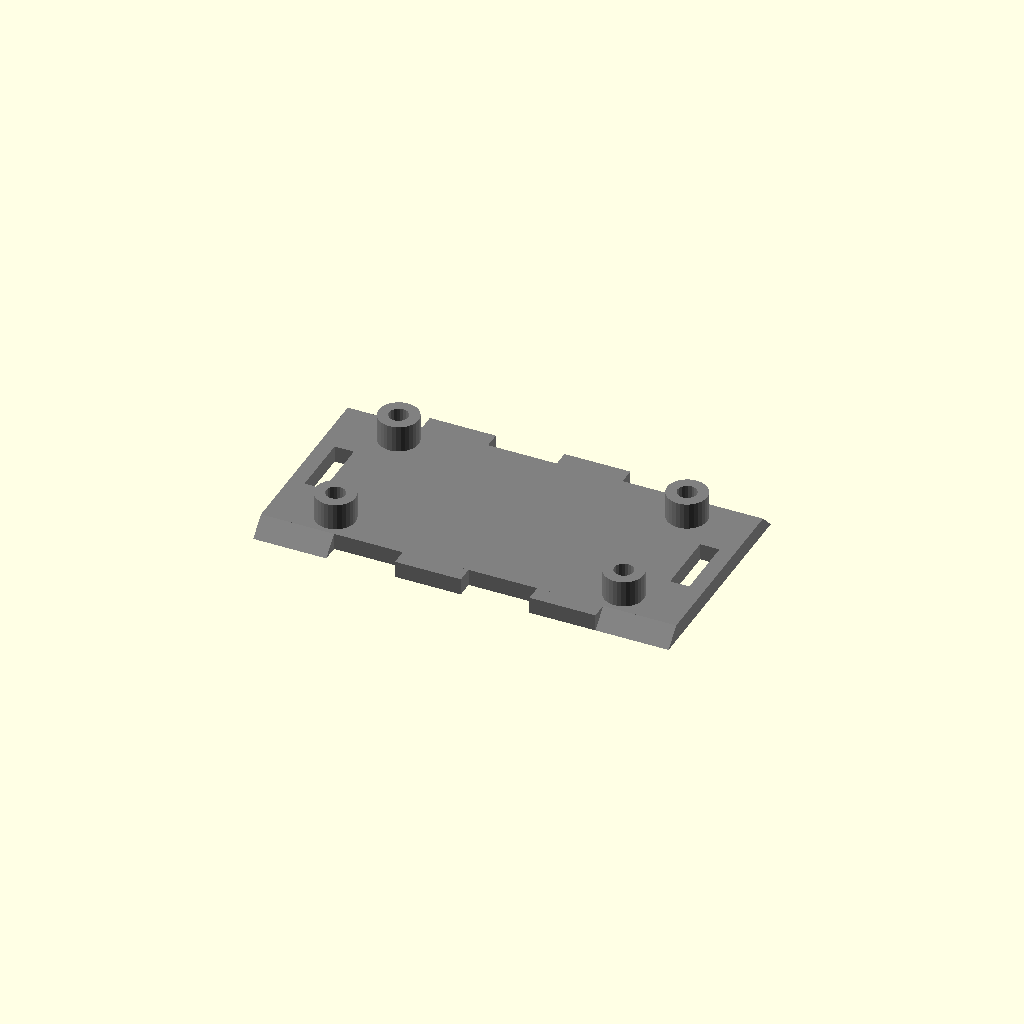
Cell 1: rendered with the file's own defaults.
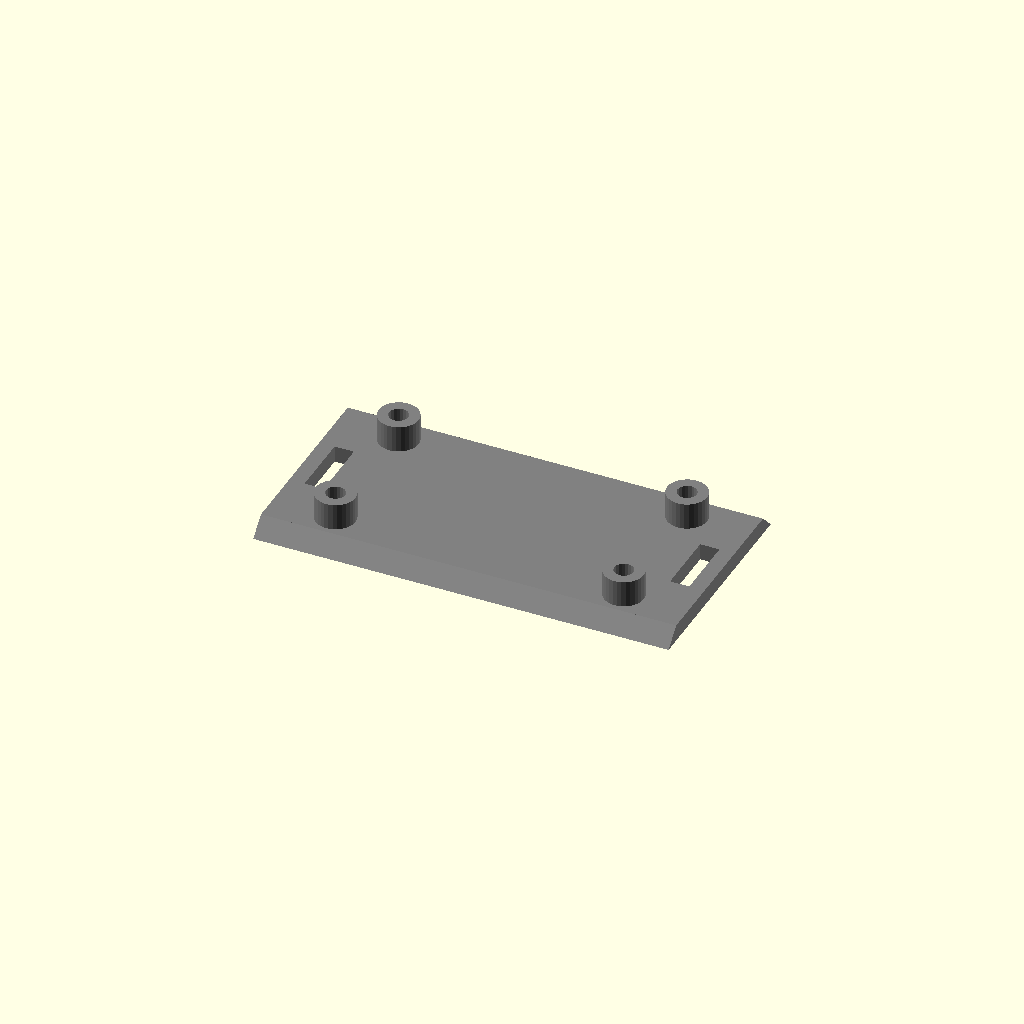
Cell 2: the same model with Lock_Length = 50.
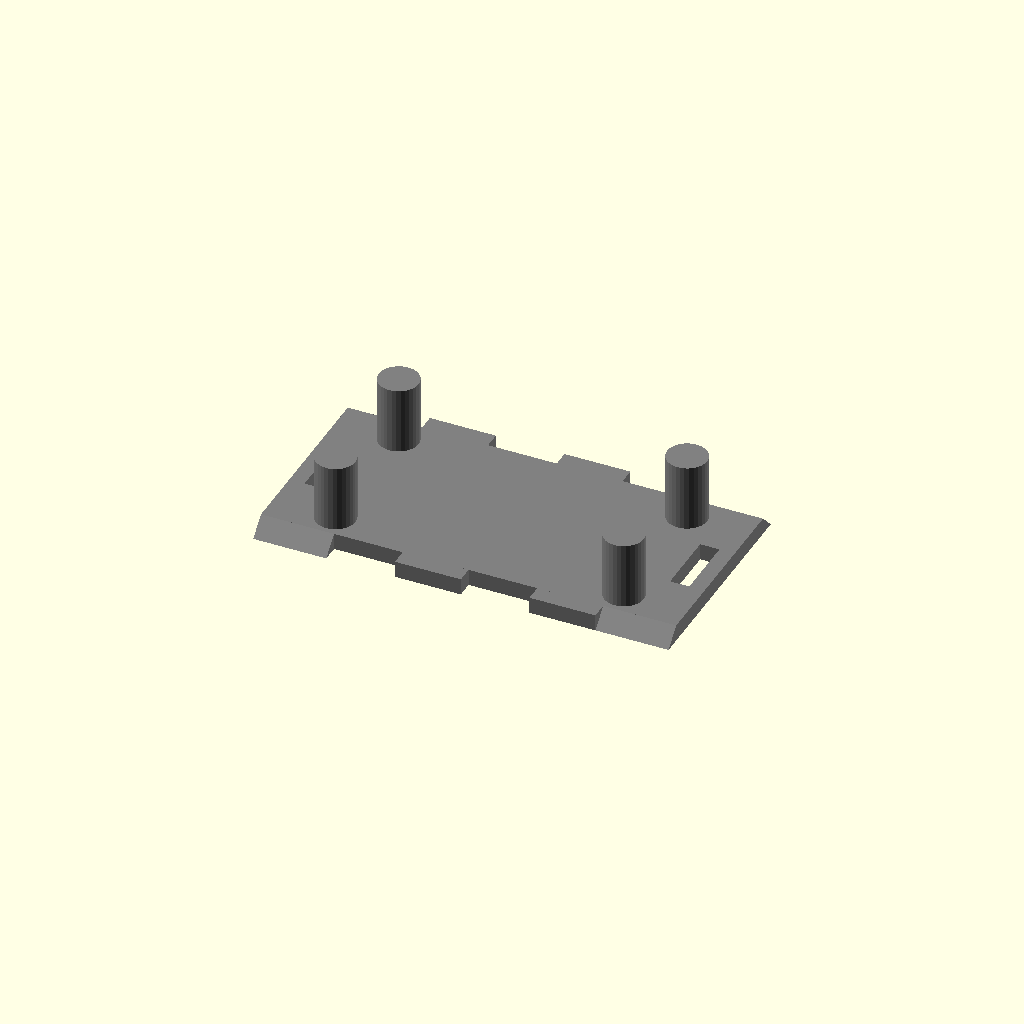
Cell 3: Feet_Screw_Pole_Height = 10 (everything else at default).
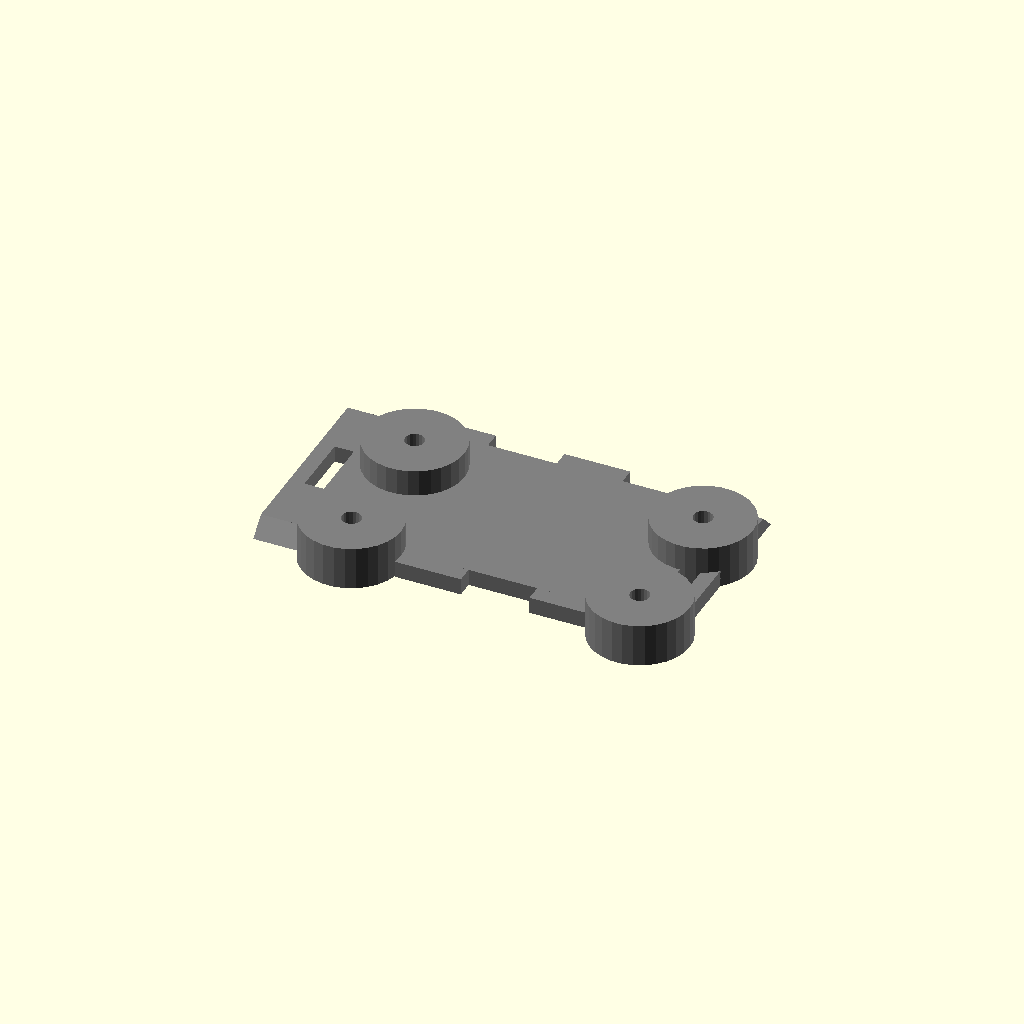
Cell 4: Feet_Screw_Pole_Diameter = 15 (everything else at default).
All cells are drawn from one camera (rotation 55°, 0°, 25°, orthographic, colour scheme Cornfield), so only the parameter changes between them.
The OpenSCAD source (hardware/Case/Easy_Print_and_Fit_Box_-_Parametric_v6-2-Parameters set.scad):
/*
// dgazineu@gmail.com (Douglas Gazineu)
// Rev1: 2016-08-18 :: Initial Release
// Rev2: 2016-08-20 :: Removed Ring Shrinkage
// Rev3: 2016-08-22 :: Screw Holes option for Ring Lock, Internal Depth Correction
// Rev4: 2016-08-23 :: Internal support feet for boards, changed default walls orientation for printing it
// Rev5: 2016-08-24 :: Vents Option
// Rev6: 2016-12-02 :: Fix: Generate multiple parts at once
//
*/

// Part to be viewed
part = "bottom"; // [top:Top, bottom:Bottom, side:Sides, face: Front/Back, lock: Lock parts, all: Assembled View, exploded: Exploded View ]

/* [General Options] */
// Type of Lock
Lock_Type=2; //[1:Corners, 2:Rings]
// Reinforce Rings and provide screw hole
Ring_Screw_Holes = 1; //[0:No, 1:Yes]
// Internal Feet for boards 
Internal_Feet = 1; //[0:No, 1:Yes]
// Ventilation Openings 
Side_Vents = 1; //[0:No, 1:Yes]
Top_Vents = 1; //[0:No, 1:Yes]

/* [Dimensions] */
//Dimensions (Internal).
depth=55;
height=57;
width=28;
//Length of Lock parts/ring.
Lock_Length=11; // [3:50]
//Thickness of Walls
Wall_Thickness=2.5; // [2,2.5,3,3.5,4,4.5,5,5.5,6,7,8]
// Diameter of screw holes in mm
Ring_Screw_Diameter = 2.9; //[1.5,2,2.2,2.5,3,3.5,4,4.5,5]

/* [Internal Support Feet] */
// Internal Feet Separation (between center of holes)
Feet_Depth=43.4;
Feet_Width=20.4;
// Distances are cleared from walls on the reference side
Feet_Distance_From_Back = 0;
Feet_Distance_From_Side = .8;
Feet_Screw_Pole_Height = 4; //[1:10]
Feet_Screw_Pole_Diameter = 6; //[4:15]
Feet_Screw_Diameter = 2.9; //[1.5,2,2.2,2.5,3,3.5,4,4.5,5]

/* [Vents Options] */
Vents_Number=5;
Vents_Distance=1.5;
// Each vent length relative to width or height of panel
Vents_Relation=4; // [3:10]

/* [Fine Adjustments] */
// Avg Interval between anchor points for faces
Anchor_Interval=35; // [20,25,30,35,40,50,60,70,80,90,100]
// Gap between fittings, so no sanding should be needed
Gap=0.4;




module prism(l, w, h) {
       polyhedron(points=[
               [0,0,h],           // 0    front top corner
               [0,0,0],[w,0,0],   // 1, 2 front left & right bottom corners
               [0,l,h],           // 3    back top corner
               [0,l,0],[w,l,0]    // 4, 5 back left & right bottom corners
       ], faces=[ // points for all faces must be ordered clockwise when looking in
               [0,2,1],    // top face
               [3,4,5],    // base face
               [0,1,4,3],  // h face
               [1,2,5,4],  // w face
               [0,3,5,2],  // hypotenuse face
       ]);
}

module side(depth,width){
    Side_depth=depth+3*Wall_Thickness;
    Border_Distance= 2*Wall_Thickness+Ring_Screw_Diameter/2;
    Vent_Length = (width-2*Wall_Thickness)/Vents_Relation;
    difference(){
        plate(depth,width);
        if (Ring_Screw_Holes == 1) {
            if (Lock_Type==2){
                translate([Border_Distance,width/2,Wall_Thickness]) cylinder($fn= 20, h = 4*Wall_Thickness, r = Ring_Screw_Diameter/2, center=true);
               translate([Side_depth-Border_Distance,width/2,Wall_Thickness]) cylinder($fn= 20, h = 4*Wall_Thickness, r = Ring_Screw_Diameter/2, center=true);
                }
            }
           if (Side_Vents == 1){
               for (a=[0:1:Vents_Number-1]){
               translate([Lock_Length+(2*a*Vents_Distance)+Vents_Distance,Wall_Thickness,-Wall_Thickness]) cube([Vents_Distance,Vent_Length,3*Wall_Thickness]);
               translate([Lock_Length+(2*a*Vents_Distance)+Vents_Distance,width-Vent_Length-Wall_Thickness,-Wall_Thickness]) cube([Vents_Distance,Vent_Length,3*Wall_Thickness]);
               translate([depth-(Lock_Length+(2*(a+1)*Vents_Distance)-3*Wall_Thickness),Wall_Thickness,-Wall_Thickness]) cube([Vents_Distance,Vent_Length,3*Wall_Thickness]);
                 translate([depth-(Lock_Length+(2*(a+1)*Vents_Distance)-3*Wall_Thickness),width-Vent_Length-Wall_Thickness,-Wall_Thickness]) cube([Vents_Distance,Vent_Length,3*Wall_Thickness]);
               }
           }
        }
}

module bottom(depth,width){
    Bottom_depth=depth+3*Wall_Thickness;
    difference(){
        union(){
            plate(depth,width);
            if (Internal_Feet == 1){
                if (Lock_Type==2){
                    for (x =[Feet_Distance_From_Back:Feet_Depth:Feet_Distance_From_Back+Feet_Depth]){
                        for (y = [Feet_Distance_From_Side:Feet_Width:Feet_Distance_From_Side+Feet_Width]){
                            translate([x+Feet_Screw_Pole_Diameter/2,y+Feet_Screw_Pole_Diameter/2,0]) ScrewPost();
                        }
                    }
                }
            }
        }
        if (Internal_Feet == 1){
            if (Lock_Type==2){
                for (x =[Feet_Distance_From_Back:Feet_Depth:Feet_Distance_From_Back+Feet_Depth]){
                    for (y = [Feet_Distance_From_Side:Feet_Width:Feet_Distance_From_Side+Feet_Width]){
                        translate([x+Feet_Screw_Pole_Diameter/2,y+Feet_Screw_Pole_Diameter/2,0]) ScrewHole();
                        }
                    }
                }
            }
}

module top(depth,width){
    Top_depth=depth+3*Wall_Thickness;
    Vent_Length = (width-2*Wall_Thickness)/Vents_Relation;
    difference(){
        plate(depth,width);
        if (Top_Vents == 1){
                for (a=[0:1:Vents_Number-1]){
             translate([Lock_Length+(2*a*Vents_Distance)+Vents_Distance,Wall_Thickness,-Wall_Thickness]) cube([Vents_Distance,Vent_Length,3*Wall_Thickness]);
              translate([Lock_Length+(2*a*Vents_Distance)+Vents_Distance,width-Vent_Length-Wall_Thickness,-Wall_Thickness]) cube([Vents_Distance,Vent_Length,3*Wall_Thickness]);
               translate([depth-(Lock_Length+(2*(a+1)*Vents_Distance)-3*Wall_Thickness),Wall_Thickness,-Wall_Thickness]) cube([Vents_Distance,Vent_Length,3*Wall_Thickness]);
                 translate([depth-(Lock_Length+(2*(a+1)*Vents_Distance)-3*Wall_Thickness),width-Vent_Length-Wall_Thickness,-Wall_Thickness]) cube([Vents_Distance,Vent_Length,3*Wall_Thickness]);
               }
        }
    }
}

module ScrewPost(){
    Border_Distance= 2*Wall_Thickness+Ring_Screw_Diameter/2;
    difference(){
           translate([Border_Distance,0,-(Feet_Screw_Pole_Height/2)+Wall_Thickness/2]) cylinder($fn= 30, h=Feet_Screw_Pole_Height+Wall_Thickness, r = Feet_Screw_Pole_Diameter/2, center=true);   
        translate([Border_Distance,0,-Wall_Thickness]) cylinder($fn= 20, h=Wall_Thickness+Feet_Screw_Pole_Height+2, r = Feet_Screw_Diameter/2, center=true);
        
    }

}
module ScrewHole(){
    Border_Distance= 2*Wall_Thickness+Ring_Screw_Diameter/2;
    translate([Border_Distance,0,0]) cylinder($fn= 20, h=Wall_Thickness+Feet_Screw_Pole_Height+2, r = Feet_Screw_Diameter/2, center=true);
        
    }

}

module plate(depth,width) {
    depth=depth+3*Wall_Thickness;
    tmpcols = width % Anchor_Interval;
    cols=(width - tmpcols) / Anchor_Interval;
    sizecols = width / (cols+1.5);
   
    remain = depth - (2*Lock_Length);
    tmprows = remain % Anchor_Interval;
    rows=(remain - tmprows) / Anchor_Interval;
    sizerows = remain / (rows+1);
    
   difference(){
        union() {
          cube([depth, width, Wall_Thickness]);
          translate([depth,0,Wall_Thickness])     rotate([0,0,90])   prism(Lock_Length,-Wall_Thickness,-Wall_Thickness);
          translate([Lock_Length,0,Wall_Thickness])   rotate([0,0,90])    prism(Lock_Length,-Wall_Thickness,-Wall_Thickness);
      if (Lock_Type == 1){
              difference(){
                 union(){      
                      translate([depth,Wall_Thickness,Wall_Thickness]) rotate([0,0,90]) prism(Lock_Length,-2*Wall_Thickness,Wall_Thickness);     
                      translate([Lock_Length,Wall_Thickness,Wall_Thickness]) rotate([0,0,90]) prism(Lock_Length,-2*Wall_Thickness,Wall_Thickness);
                 }
                 translate([0,-Wall_Thickness,1.5*Wall_Thickness])  cube([depth, 2*Wall_Thickness, 0.5*Wall_Thickness]);
              }
       }
          translate([0,width,Wall_Thickness])  rotate([0,0,270]) prism(Lock_Length,-Wall_Thickness,-Wall_Thickness);
          translate([depth-Lock_Length,width,Wall_Thickness])  rotate([0,0,270]) prism(Lock_Length,-Wall_Thickness,-Wall_Thickness);
          union(){
             for (a =[0:sizerows:depth-(sizerows+(2*Lock_Length))]) {
              translate([a+Lock_Length+(Gap/2),-Wall_Thickness,0])
                   cube([(sizerows/2)-(Gap/2),2*Wall_Thickness,Wall_Thickness]);
              }
              for (a =[0:sizerows:depth-(sizerows+(2*Lock_Length))]) {
              translate([a+Lock_Length+(sizerows/2)+(Gap/2),-Wall_Thickness+width,0])
                   cube([(sizerows/2)-(Gap/2),2*Wall_Thickness,Wall_Thickness]);
              }
           }
      if (Lock_Type == 1){
         difference(){
                  union(){
                      translate([0,width-Wall_Thickness,Wall_Thickness]) rotate([0,0,270]) prism(Lock_Length,-2*Wall_Thickness,Wall_Thickness);
                      translate([depth-Lock_Length,width-Wall_Thickness,Wall_Thickness]) rotate([0,0,270]) prism(Lock_Length,-2*Wall_Thickness,Wall_Thickness);
                  }
                  translate([0,width-Wall_Thickness,1.5*Wall_Thickness]) cube ([depth, 2*Wall_Thickness, 0.5*Wall_Thickness]);
                  }
                  
            }
        }
        union(){
            for (a =[0:sizecols:width-sizecols]) {
              translate([Wall_Thickness-(Gap/2),(a+sizecols/2)-(Gap/2),-1])
                cube([Wall_Thickness+Gap,sizecols/2+Gap,2*Wall_Thickness]);
            }
            for (a =[0:sizecols:width-sizecols]) {
              translate([(depth-(2*Wall_Thickness))-(Gap/2),(a+sizecols/2)-(Gap/2),-1])
                cube([Wall_Thickness+Gap,sizecols/2+Gap,2*Wall_Thickness]);
            }
        }
    }
    
}

module corner(Wall_Thickness){
    length = Lock_Length;
    color("teal")
    difference(){
        difference(){
            rotate([0,0,45]) translate([-3*Wall_Thickness,-3*Wall_Thickness,0]) cube([5*Wall_Thickness,6*Wall_Thickness,length+1]);
            translate([0.9*Wall_Thickness,0.9*Wall_Thickness,1]) edge(length,Wall_Thickness);
        }
          union(){
            rotate([0,0,45])
            translate([-6*Wall_Thickness,-3*Wall_Thickness,-1]) cube([5.5*Wall_Thickness,5.5*Wall_Thickness,length+2+Wall_Thickness]);        
            translate([-2*Wall_Thickness,2.5*Wall_Thickness,-1]) rotate([0,0,180]) cube([6*Wall_Thickness,4*Wall_Thickness,length+2+Wall_Thickness]);
            translate([2.5*Wall_Thickness,-2*Wall_Thickness,-1]) rotate([0,0,180]) cube([6*Wall_Thickness,4*Wall_Thickness,length+2+Wall_Thickness]);  
            translate([-3*Wall_Thickness,2*Wall_Thickness,-1]) cube([6*Wall_Thickness,6*Wall_Thickness,length+2+Wall_Thickness]);
            translate([2*Wall_Thickness,-3*Wall_Thickness,-1]) cube([6*Wall_Thickness,6*Wall_Thickness,length+2+Wall_Thickness]);
             
         }
     }
}


module ring(height, width){
    Border_Distance= 2*Wall_Thickness+Ring_Screw_Diameter/2;
    
    color("teal")
    
    difference(){
        union(){
            translate([-Gap/2-1.5*Wall_Thickness,-Gap/2-1.5*Wall_Thickness,-1]) cube([height+Gap+3*Wall_Thickness, width+Gap+3*Wall_Thickness, Lock_Length+1]); // Ring Shell
            if (Ring_Screw_Holes == 1) {
                hull(){
                 translate([height/2,width/2,Border_Distance]) rotate([90,0,0]) cylinder($fn= 20, h = width+4*Wall_Thickness, r = 1.25*Ring_Screw_Diameter,center=true);
                translate([height/2,width/2,-0.5]) rotate([90,0,0]) cube([2.5*Ring_Screw_Diameter,1,width+4*Wall_Thickness],center=true);
                }
            }
        }
        union(){
            translate([-Gap/2-Wall_Thickness/2,-Gap/2-Wall_Thickness/2,-2]) cube([height+Gap+Wall_Thickness, width+Gap+Wall_Thickness, Lock_Length+3]); // Inner Hole
            translate([-Gap/2-Wall_Thickness,-Gap/2-Wall_Thickness,0]) cube([height+Gap+2*Wall_Thickness, width+Gap+2*Wall_Thickness, Lock_Length+2]); // Outer Hole
            if (Ring_Screw_Holes == 1) {
                 translate([height/2,width/2,Border_Distance]) rotate([90,0,0]) cylinder($fn= 20, h = width+6*Wall_Thickness, r = Ring_Screw_Diameter/2, center=true);
            }
        }
    }
    
}

module edge(length, Wall_Thickness){
    length = Lock_Length+Wall_Thickness;
    Wall_Thickness=Wall_Thickness+(Gap/2);
    translate([-Wall_Thickness,-Wall_Thickness,0])
    rotate([90,-90,90])
    difference(){
        union(){
          translate([0,-1.5*Wall_Thickness,-Wall_Thickness])    
          cube([length, Wall_Thickness*4, 2*Wall_Thickness]);    
      
          rotate([-90,0,180])
          translate([-length,-1.5*Wall_Thickness,-Wall_Thickness])    
          cube([length, Wall_Thickness*4, 2*Wall_Thickness]);  
     }
     rotate([45,0,0])
     translate([-1, -sqrt(2)*Wall_Thickness,sqrt(2)*Wall_Thickness])
     cube([length+2, Wall_Thickness*3, Wall_Thickness]);
  }
}


module face(height, width){
   tmprows = height % Anchor_Interval;
   rows=(height - tmprows) / Anchor_Interval;
   sizerows = height / (rows+1.5);
   tmpcols = width % Anchor_Interval;
   cols=(width - tmpcols) / Anchor_Interval;
   sizecols = width / (cols+1.5);
   color("white")
   union() {
     translate([Gap/2,Gap/2,0]) cube([height-Gap, width-Gap, Wall_Thickness]);
   
     translate([Gap/2,width-(Wall_Thickness/2)-Gap/2,0]) cube([height-Gap, Wall_Thickness/2,Wall_Thickness*1.5]);
     translate([Gap/2,Gap/2,0]) cube([height-Gap, Wall_Thickness/2,Wall_Thickness*1.5]);
     translate([Gap/2,Gap/2,0]) cube([Wall_Thickness/2, width-Gap,Wall_Thickness*1.5]);
     translate([height-(Wall_Thickness/2)-Gap/2,Gap/2,0]) cube([Wall_Thickness/2, width-Gap,Wall_Thickness*1.5]);
       
     for (a =[0:sizerows:height-sizerows]) {
         translate([a+sizerows/2,-Wall_Thickness,0])
            cube([sizerows/2,width+(Wall_Thickness*2),Wall_Thickness]);
      }
     for (a =[0:sizecols:width-sizecols]) {
         translate([-Wall_Thickness,a+sizecols/2,0])
            cube([height+(Wall_Thickness*2),sizecols/2,Wall_Thickness]);
      }
   }
}


module view(){
    if (part == "top"){
      // Top
        color ("gray")
        if (Lock_Type==2){
             rotate([180,0,0]) translate([0,-width,-Wall_Thickness]) top(depth,width);
        }
        else top(depth,width);
            
    }
    else if (part == "bottom"){
      // Bottom
        color ("gray")
        if (Lock_Type==2){
             rotate([180,0,0]) translate([0,-width,-Wall_Thickness]) bottom(depth,width);
        }
        else bottom(depth,width);
            
    }
    else if (part == "side"){
       // Sides
       color("silver") 
         if (Lock_Type==2){
             rotate([180,0,0]) translate([0,-height,-Wall_Thickness]) side(depth,height);
         }
         else side(depth,height);
    }
    else if (part == "lock"){
         if (Lock_Type == 1){
             // Corners
             corner (Wall_Thickness);
         } else{
             // Ring
             ring(height, width);
         }
    }
    
    else if (part == "face"){
       // Faces
       face(height, width);
    }
    else if (part == "all"){
      // Top
      color ("gray")
      translate([0,0,height+2*Wall_Thickness]) top(depth,width);
      // Bottom
      color ("gray")
      rotate([180,0,0]) translate([0,-width,-2*Wall_Thickness]) bottom(depth,width);
      // Left
      color ("silver")
       rotate([90,0,0]) translate([0,2*Wall_Thickness,0]) side(depth,height);
      // Right
        color ("silver")
       rotate([270,0,0]) translate([0,-2*Wall_Thickness-height,width]) side(depth,height);
       // Back Face
       rotate([0,270,0]) translate([2*Wall_Thickness,0,-2*Wall_Thickness]) face(height,width); 
       // Front Face
       rotate([0,270,180]) translate([2*Wall_Thickness,-width,depth+Wall_Thickness]) face(height,width);
       
       if (Lock_Type == 1){
           // Corners
           rotate([0,90,0]) translate([-2*Wall_Thickness,width,-1]) corner(Wall_Thickness);
           rotate([0,90,0]) translate([-2*Wall_Thickness,width,0]) rotate([0,0,90]) translate([0,height,-1]) corner(Wall_Thickness); 
           rotate([0,90,0]) translate([-2*Wall_Thickness,width,0]) rotate([0,0,-90]) translate([width,0,-1]) corner(Wall_Thickness); 
           rotate([0,90,0]) translate([-2*Wall_Thickness,width,0]) rotate([0,0,180]) translate([height,width,-1]) corner(Wall_Thickness);
            rotate([0,90,180]) translate([-2*Wall_Thickness,0,-depth-1-3*Wall_Thickness]) corner(Wall_Thickness);
           
           rotate([0,90,180]) translate([-2*Wall_Thickness,0,-depth-3*Wall_Thickness]) rotate([0,0,90]) translate([0,height,-1]) corner(Wall_Thickness);
           rotate([0,90,180]) translate([-2*Wall_Thickness,0,-depth-3*Wall_Thickness]) rotate([0,0,-90]) translate([width,0,-1]) corner(Wall_Thickness);
           rotate([0,90,180]) translate([-2*Wall_Thickness,0,-depth-3*Wall_Thickness]) rotate([0,0,180]) translate([height,width,-1]) corner(Wall_Thickness);
       }
       else{
           // Rings
           rotate([0,270,0]) translate([2*Wall_Thickness,0,-depth-3*Wall_Thickness]) ring(height, width);
           rotate([0,270,180]) translate([2*Wall_Thickness,-width,0]) ring(height, width);
       }
    }
    else{
      // Exploded Distance
      distance = 4*Wall_Thickness;
      // Top
      color ("gray")
      translate([0,distance,height+2*Wall_Thickness+2*distance]) top(depth,width);
      // Bottom
      color ("gray")
      rotate([180,0,0]) translate([0,-width-distance,-2*Wall_Thickness]) bottom(depth,width);
      // Left
      color ("silver")
       rotate([90,0,0]) translate([0,2*Wall_Thickness+distance,0]) side(depth,height);
      // Right
        color ("silver")
       rotate([270,0,0]) translate([0,-2*Wall_Thickness-height-distance,width+2*distance]) side(depth,height);
       // Back Face
       rotate([0,270,0]) translate([2*Wall_Thickness+distance,distance,-2*Wall_Thickness+distance]) face(height,width); 
       // Front Face
       rotate([0,270,180]) translate([2*Wall_Thickness+distance,-width-distance,depth-2*Wall_Thickness+distance+3*Wall_Thickness]) face(height,width);
       
       if (Lock_Type == 1){
           // Corners
           rotate([0,90,0]) translate([-2*Wall_Thickness,width+2*distance,-1-distance-Lock_Length-Wall_Thickness]) corner(Wall_Thickness);
           rotate([0,90,0]) translate([-2*Wall_Thickness-2*distance,width,0]) rotate([0,0,90]) translate([2*distance,height,-1-distance-Lock_Length-Wall_Thickness]) corner(Wall_Thickness); 
           rotate([0,90,0]) translate([-2*Wall_Thickness,width,0]) rotate([0,0,-90]) translate([width,0,-1-distance-Lock_Length-Wall_Thickness]) corner(Wall_Thickness); 
           rotate([0,90,0]) translate([-2*Wall_Thickness-2*distance,width,0]) rotate([0,0,180]) translate([height,width,-1-distance-Lock_Length-Wall_Thickness]) corner(Wall_Thickness);
           
           
            rotate([0,90,180]) translate([-2*Wall_Thickness,0,-depth-1-distance-Lock_Length-Wall_Thickness]) corner(Wall_Thickness);
           rotate([0,90,180]) translate([-2*Wall_Thickness,0,-depth]) rotate([0,0,90]) translate([0,height+2*distance,-1-distance-Lock_Length-Wall_Thickness]) corner(Wall_Thickness);
           rotate([0,90,180]) translate([-2*Wall_Thickness,0,-depth]) rotate([0,0,-90]) translate([width+2*distance,0,-1-distance-Lock_Length-Wall_Thickness]) corner(Wall_Thickness);
           rotate([0,90,180]) translate([-2*Wall_Thickness,0,-depth]) rotate([0,0,180]) translate([height+2*distance,width+2*distance,-1-distance-Lock_Length-Wall_Thickness]) corner(Wall_Thickness);
       }
       else{
           // Rings
           rotate([0,270,0]) translate([2*Wall_Thickness+distance,distance,-depth-distance-Lock_Length-Wall_Thickness-3*Wall_Thickness]) ring(height, width);
           rotate([0,270,180]) translate([2*Wall_Thickness+distance,-width-distance,-distance-Lock_Length-Wall_Thickness]) ring(height, width);
       }
    } 
}

view();
Customizer parameters (derived from the source; name, type, default, range or options):
part: string, default "bottom", options "top", "bottom", "side", "face", "lock", "all", "exploded"
Lock_Type: number, default 2, options 1, 2
Ring_Screw_Holes: number, default 1, options 0, 1
Internal_Feet: number, default 1, options 0, 1
Side_Vents: number, default 1, options 0, 1
Top_Vents: number, default 1, options 0, 1
depth: number, default 55
height: number, default 57
width: number, default 28
Lock_Length: number, default 11, range 3 to 50
Wall_Thickness: number, default 2.5, options 2, 2.5, 3, 3.5, 4, 4.5, 5, 5.5, 6, 7, 8
Ring_Screw_Diameter: number, default 2.9, options 1.5, 2, 2.2, 2.5, 3, 3.5, 4, 4.5, 5
Feet_Depth: number, default 43.4
Feet_Width: number, default 20.4
Feet_Distance_From_Back: number, default 0
Feet_Distance_From_Side: number, default 0.8
Feet_Screw_Pole_Height: number, default 4, range 1 to 10
Feet_Screw_Pole_Diameter: number, default 6, range 4 to 15
Feet_Screw_Diameter: number, default 2.9, options 1.5, 2, 2.2, 2.5, 3, 3.5, 4, 4.5, 5
Vents_Number: number, default 5
Vents_Distance: number, default 1.5
Vents_Relation: number, default 4, range 3 to 10
Anchor_Interval: number, default 35, options 20, 25, 30, 35, 40, 50, 60, 70, 80, 90, 100
Gap: number, default 0.4
